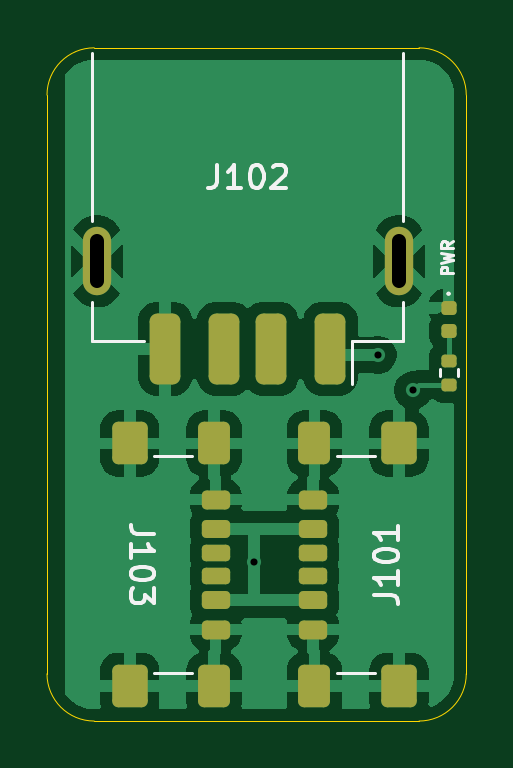
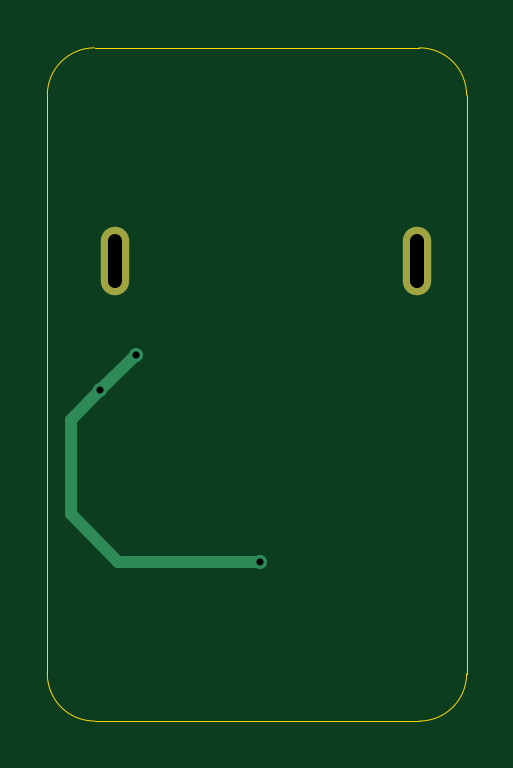
Circuit board: 11 layer files. Board 17.8 x 28.5 mm.
- bottom_copper: SwitchHolderAdapter-B_Cu.gbl (1098 bytes)
- bottom_mask: SwitchHolderAdapter-B_Mask.gbs (586 bytes)
- paste: SwitchHolderAdapter-B_Paste.gbp (498 bytes)
- bottom_silk: SwitchHolderAdapter-B_Silkscreen.gbo (596 bytes)
- outline: SwitchHolderAdapter-Edge_Cuts.gm1 (1044 bytes)
- top_copper: SwitchHolderAdapter-F_Cu.gtl (38512 bytes)
- top_mask: SwitchHolderAdapter-F_Mask.gts (3315 bytes)
- paste: SwitchHolderAdapter-F_Paste.gtp (3310 bytes)
- top_silk: SwitchHolderAdapter-F_Silkscreen.gto (11373 bytes)
- drill: SwitchHolderAdapter-NPTH.drl (269 bytes)
- drill: SwitchHolderAdapter-PTH.drl (488 bytes)

=== bottom_copper: SwitchHolderAdapter-B_Cu.gbl ===
G04 #@! TF.GenerationSoftware,KiCad,Pcbnew,9.0.3*
G04 #@! TF.CreationDate,2025-09-05T20:04:58+02:00*
G04 #@! TF.ProjectId,SwitchHolderAdapter,53776974-6368-4486-9f6c-646572416461,rev?*
G04 #@! TF.SameCoordinates,Original*
G04 #@! TF.FileFunction,Copper,L2,Bot*
G04 #@! TF.FilePolarity,Positive*
%FSLAX46Y46*%
G04 Gerber Fmt 4.6, Leading zero omitted, Abs format (unit mm)*
G04 Created by KiCad (PCBNEW 9.0.3) date 2025-09-05 20:04:58*
%MOMM*%
%LPD*%
G01*
G04 APERTURE LIST*
G04 #@! TA.AperFunction,HeatsinkPad*
%ADD10O,1.200000X2.900000*%
G04 #@! TD*
G04 #@! TA.AperFunction,ViaPad*
%ADD11C,0.600000*%
G04 #@! TD*
G04 #@! TA.AperFunction,Conductor*
%ADD12C,0.500000*%
G04 #@! TD*
G04 APERTURE END LIST*
D10*
X150900000Y-82540000D03*
X138100000Y-82540000D03*
D11*
X151500000Y-88000000D03*
X150000000Y-86500000D03*
X144750000Y-95250000D03*
D12*
X152750000Y-89250000D02*
X151500000Y-88000000D01*
X150750000Y-95250000D02*
X152750000Y-93250000D01*
X144750000Y-95250000D02*
X150750000Y-95250000D01*
X152750000Y-93250000D02*
X152750000Y-89250000D01*
X151500000Y-88000000D02*
X150000000Y-86500000D01*
M02*

=== bottom_mask: SwitchHolderAdapter-B_Mask.gbs ===
G04 #@! TF.GenerationSoftware,KiCad,Pcbnew,9.0.3*
G04 #@! TF.CreationDate,2025-09-05T20:04:58+02:00*
G04 #@! TF.ProjectId,SwitchHolderAdapter,53776974-6368-4486-9f6c-646572416461,rev?*
G04 #@! TF.SameCoordinates,Original*
G04 #@! TF.FileFunction,Soldermask,Bot*
G04 #@! TF.FilePolarity,Negative*
%FSLAX46Y46*%
G04 Gerber Fmt 4.6, Leading zero omitted, Abs format (unit mm)*
G04 Created by KiCad (PCBNEW 9.0.3) date 2025-09-05 20:04:58*
%MOMM*%
%LPD*%
G01*
G04 APERTURE LIST*
%ADD10O,1.200000X2.900000*%
G04 APERTURE END LIST*
D10*
X150900000Y-82540000D03*
X138100000Y-82540000D03*
M02*

=== paste: SwitchHolderAdapter-B_Paste.gbp ===
G04 #@! TF.GenerationSoftware,KiCad,Pcbnew,9.0.3*
G04 #@! TF.CreationDate,2025-09-05T20:04:58+02:00*
G04 #@! TF.ProjectId,SwitchHolderAdapter,53776974-6368-4486-9f6c-646572416461,rev?*
G04 #@! TF.SameCoordinates,Original*
G04 #@! TF.FileFunction,Paste,Bot*
G04 #@! TF.FilePolarity,Positive*
%FSLAX46Y46*%
G04 Gerber Fmt 4.6, Leading zero omitted, Abs format (unit mm)*
G04 Created by KiCad (PCBNEW 9.0.3) date 2025-09-05 20:04:58*
%MOMM*%
%LPD*%
G01*
G04 APERTURE LIST*
G04 APERTURE END LIST*
M02*

=== bottom_silk: SwitchHolderAdapter-B_Silkscreen.gbo ===
G04 #@! TF.GenerationSoftware,KiCad,Pcbnew,9.0.3*
G04 #@! TF.CreationDate,2025-09-05T20:04:58+02:00*
G04 #@! TF.ProjectId,SwitchHolderAdapter,53776974-6368-4486-9f6c-646572416461,rev?*
G04 #@! TF.SameCoordinates,Original*
G04 #@! TF.FileFunction,Legend,Bot*
G04 #@! TF.FilePolarity,Positive*
%FSLAX46Y46*%
G04 Gerber Fmt 4.6, Leading zero omitted, Abs format (unit mm)*
G04 Created by KiCad (PCBNEW 9.0.3) date 2025-09-05 20:04:58*
%MOMM*%
%LPD*%
G01*
G04 APERTURE LIST*
%ADD10O,1.200000X2.900000*%
G04 APERTURE END LIST*
%LPC*%
D10*
X150900000Y-82540000D03*
X138100000Y-82540000D03*
%LPD*%
M02*

=== outline: SwitchHolderAdapter-Edge_Cuts.gm1 ===
G04 #@! TF.GenerationSoftware,KiCad,Pcbnew,9.0.3*
G04 #@! TF.CreationDate,2025-09-05T20:04:58+02:00*
G04 #@! TF.ProjectId,SwitchHolderAdapter,53776974-6368-4486-9f6c-646572416461,rev?*
G04 #@! TF.SameCoordinates,Original*
G04 #@! TF.FileFunction,Profile,NP*
%FSLAX46Y46*%
G04 Gerber Fmt 4.6, Leading zero omitted, Abs format (unit mm)*
G04 Created by KiCad (PCBNEW 9.0.3) date 2025-09-05 20:04:58*
%MOMM*%
%LPD*%
G01*
G04 APERTURE LIST*
G04 #@! TA.AperFunction,Profile*
%ADD10C,0.050000*%
G04 #@! TD*
G04 APERTURE END LIST*
D10*
X151750000Y-73500000D02*
G75*
G02*
X153750000Y-75500000I0J-2000000D01*
G01*
X136000000Y-75500000D02*
G75*
G02*
X138000000Y-73500000I2000000J0D01*
G01*
X153750000Y-100000000D02*
G75*
G02*
X151750000Y-102000000I-2000000J0D01*
G01*
X138000000Y-102000000D02*
G75*
G02*
X136000000Y-100000000I0J2000000D01*
G01*
X138000000Y-73500000D02*
X151750000Y-73500000D01*
X153750000Y-75500000D02*
X153750000Y-100000000D01*
X136000000Y-100000000D02*
X136000000Y-75500000D01*
X151750000Y-102000000D02*
X138000000Y-102000000D01*
M02*

=== top_copper: SwitchHolderAdapter-F_Cu.gtl (38512 bytes, source omitted) ===
=== top_mask: SwitchHolderAdapter-F_Mask.gts (3315 bytes, source withheld) ===
=== paste: SwitchHolderAdapter-F_Paste.gtp (3310 bytes, source withheld) ===
=== top_silk: SwitchHolderAdapter-F_Silkscreen.gto (11373 bytes, source omitted) ===
=== drill: SwitchHolderAdapter-NPTH.drl ===
M48
; DRILL file {KiCad 9.0.3} date 2025-09-05T20:04:56+0200
; FORMAT={-:-/ absolute / metric / decimal}
; #@! TF.CreationDate,2025-09-05T20:04:56+02:00
; #@! TF.GenerationSoftware,Kicad,Pcbnew,9.0.3
; #@! TF.FileFunction,NonPlated,1,2,NPTH
FMAT,2
METRIC
%
G90
G05
M30

=== drill: SwitchHolderAdapter-PTH.drl ===
M48
; DRILL file {KiCad 9.0.3} date 2025-09-05T20:04:56+0200
; FORMAT={-:-/ absolute / metric / decimal}
; #@! TF.CreationDate,2025-09-05T20:04:56+02:00
; #@! TF.GenerationSoftware,Kicad,Pcbnew,9.0.3
; #@! TF.FileFunction,Plated,1,2,PTH
FMAT,2
METRIC
; #@! TA.AperFunction,Plated,PTH,ViaDrill
T1C0.300
; #@! TA.AperFunction,Plated,PTH,ComponentDrill
T2C0.600
%
G90
G05
T1
X144.75Y-95.25
X150.0Y-86.5
X151.5Y-88.0
T2
X138.1Y-83.39G85X138.1Y-81.69
G05
X150.9Y-83.39G85X150.9Y-81.69
G05
M30

